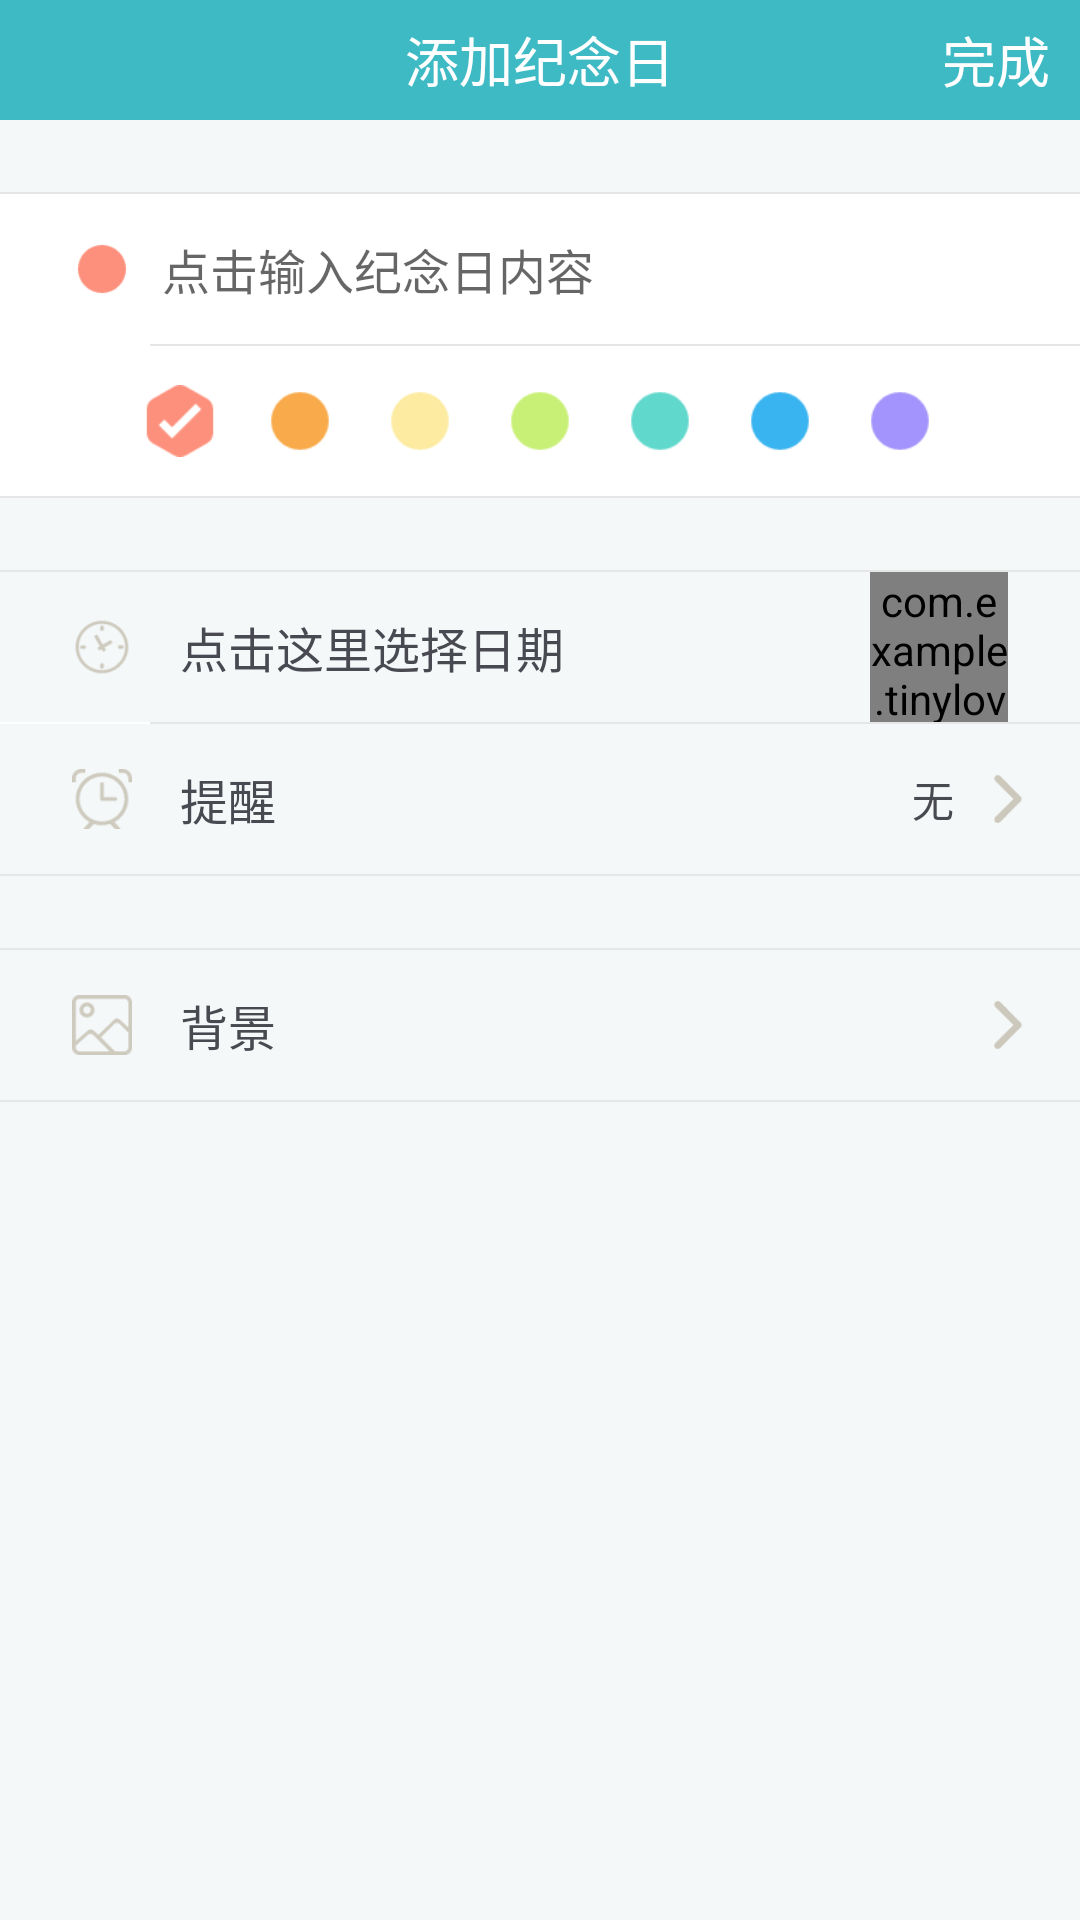

Write the Android layout XML for this screen, with the resource values it uses.
<!-- AndroidManifest.xml: application theme AppTheme -->
<!-- res/layout/activity_add_anni.xml -->
<LinearLayout xmlns:android="http://schemas.android.com/apk/res/android"
    xmlns:tools="http://schemas.android.com/tools"
    android:layout_width="match_parent"
    android:layout_height="match_parent"
    android:orientation="vertical"
    android:background="@color/themeColor"
    android:fitsSystemWindows="true"
    tools:context="com.example.tinylove.AddAnniActivity" >
    
    <RelativeLayout
        android:layout_width="match_parent"
        android:layout_height="40dp"
        android:gravity="center_vertical"
        android:background="@color/themeColor">
        <ImageView
            android:id="@+id/add_anni_back"
            android:layout_width="20dp"
            android:layout_height="20dp"
            android:layout_centerVertical="true"
            android:layout_alignParentLeft="true"
            android:layout_marginLeft="14dp"
            android:src="@drawable/icon_back" />
        <TextView
            android:layout_width="wrap_content"
            android:layout_height="wrap_content"
            android:textColor="@android:color/white"
            android:textSize="18sp"
            android:text="添加纪念日"
            android:layout_centerInParent="true"/>
        <TextView 
            android:id="@+id/add_anni_next"
            android:layout_width="wrap_content"
            android:layout_height="wrap_content"
            android:textColor="@android:color/white"
            android:textSize="18sp"
            android:text="完成"
            android:layout_alignParentRight="true"
            android:layout_centerVertical="true"
            android:layout_marginEnd="10dp"/>
    </RelativeLayout>

    <LinearLayout 
        android:layout_width="match_parent"
        android:layout_height="match_parent"
        android:orientation="vertical"
        android:background="@color/backColor">
        
	    <View 
	        android:layout_width="match_parent"
	        android:layout_height="24dp"/>
	    
	    <View 
	        android:layout_width="match_parent"
	        android:layout_height="0.5dp"
	        android:background="@color/pressColor"/>
	    
	    <LinearLayout 
	        android:layout_width="match_parent"
	        android:layout_height="50dp"
	        android:background="#ffffff"
	        android:orientation="horizontal">
	        <View 
	            android:layout_width="24dp"
	            android:layout_height="50dp"/>
	        <ImageView
	            android:id="@+id/add_anni_select_color"
	            android:layout_width="20dp"
	            android:layout_height="match_parent"
	            android:layout_gravity="center_vertical"
	            android:src="@drawable/event_color_1"/>
	        <View 
	            android:layout_width="10dp"
	            android:layout_height="50dp"/>
	        <EditText 
	            android:id="@+id/add_anni_event_name"
	            android:layout_width="match_parent"
	            android:layout_height="30dp"
	            android:layout_gravity="center_vertical"
	            android:background="@null"
	            android:hint="点击输入纪念日内容"
	            android:textColor="@color/anniTextColor"
	            android:textSize="16sp"/>
	        
	    </LinearLayout>
	    
	    <LinearLayout 
	        android:layout_width="match_parent"
	        android:layout_height="0.5dp"
	        android:orientation="horizontal">
	        <View 
		        android:layout_width="50dp"
		        android:layout_height="0.5dp"
		        android:background="#ffffff"/>
	        <View 
		        android:layout_width="match_parent"
		        android:layout_height="0.5dp"
		        android:background="@color/pressColor"/>
	    </LinearLayout>
	    
	    <LinearLayout 
	        android:layout_width="match_parent"
	        android:layout_height="50dp"
	        android:orientation="horizontal"
	        android:background="#ffffff"
	        android:gravity="center_vertical">
	        <View 
	            android:layout_width="match_parent"
	            android:layout_height="24dp"
	            android:layout_weight="1"/>
	        <ImageView 
	            android:id="@+id/add_anni_select_1"
	            android:layout_width="match_parent"
	            android:layout_weight="1"
	            android:layout_height="24dp"
	            android:src="@drawable/add_event_color_1"
	            android:clickable="true"/>
	        <ImageView 
	            android:id="@+id/add_anni_select_2"
	            android:layout_width="match_parent"
	            android:layout_weight="1"
	            android:layout_height="24dp"
	            android:src="@drawable/event_color_2"
	            android:clickable="true"/>
	        <ImageView 
	            android:id="@+id/add_anni_select_3"
	            android:layout_width="match_parent"
	            android:layout_weight="1"
	            android:layout_height="24dp"
	            android:src="@drawable/event_color_3"
	            android:clickable="true"/>
	        <ImageView 
	            android:id="@+id/add_anni_select_4"
	            android:layout_width="match_parent"
	            android:layout_weight="1"
	            android:layout_height="24dp"
	            android:src="@drawable/event_color_4"
	            android:clickable="true"/>
	        <ImageView 
	            android:id="@+id/add_anni_select_5"
	            android:layout_width="match_parent"
	            android:layout_weight="1"
	            android:layout_height="24dp"
	            android:src="@drawable/event_color_5"
	            android:clickable="true"/>
	        <ImageView 
	            android:id="@+id/add_anni_select_6"
	            android:layout_width="match_parent"
	            android:layout_weight="1"
	            android:layout_height="24dp"
	            android:src="@drawable/event_color_6"
	            android:clickable="true"/>
	        <ImageView 
	            android:id="@+id/add_anni_select_7"
	            android:layout_width="match_parent"
	            android:layout_weight="1"
	            android:layout_height="24dp"
	            android:src="@drawable/event_color_7"
	            android:clickable="true"/>
	        <View 
	            android:layout_width="match_parent"
	            android:layout_height="24dp"
	            android:layout_weight="1"/>
	    </LinearLayout>
	    
	    <View 
	        android:layout_width="match_parent"
	        android:layout_height="0.5dp"
	        android:background="@color/pressColor"/>
	    
	    <View 
	        android:layout_width="match_parent"
	        android:layout_height="24dp"/>
	    
	    <View 
	        android:layout_width="match_parent"
	        android:layout_height="0.5dp"
	        android:background="@color/pressColor"/>
	    
	    <RelativeLayout 
	        android:id="@+id/add_anni_rl_time"
	        android:layout_width="match_parent"
	        android:layout_height="50dp"
	        android:background="@drawable/btn_selector"
	        android:gravity="center_vertical"
	        android:clickable="true">
	        <ImageView 
	            android:layout_width="20dp"
	            android:layout_height="match_parent"
	            android:layout_marginStart="24dp"
	            android:gravity="center_vertical"
	            android:src="@drawable/add_anni_time"/>
	        <TextView 
	            android:id="@+id/add_anni_text_time"
	            android:layout_width="wrap_content"
	            android:layout_height="match_parent"
	            android:gravity="center_vertical"
	            android:layout_marginStart="60dp"
	            android:textColor="@color/anniTextColor"
	            android:textSize="16sp"
	            android:text="点击这里选择日期"/>
	        <com.example.tinylove.View.SwitchView
	            android:id="@+id/add_anni_time_switch"
	            android:layout_width="46dp"
		        android:layout_height="wrap_content"
		        android:layout_alignParentEnd="true"
		        android:layout_marginEnd="24dp"
		        android:layout_centerVertical="true" />
	    </RelativeLayout>
	    
	    <LinearLayout 
	        android:layout_width="match_parent"
	        android:layout_height="0.5dp"
	        android:orientation="horizontal">
	        <View 
		        android:layout_width="50dp"
		        android:layout_height="0.5dp"
		        android:background="#ffffff"/>
	        <View 
		        android:layout_width="match_parent"
		        android:layout_height="0.5dp"
		        android:background="@color/pressColor"/>
	    </LinearLayout>
	    
	    <RelativeLayout 
	        android:id="@+id/add_anni_rl_remind"
	        android:layout_width="match_parent"
	        android:layout_height="50dp"
	        android:background="@drawable/btn_selector"
	        android:clickable="true">
	        <ImageView 
	            android:layout_width="20dp"
	            android:layout_height="match_parent"
	            android:layout_marginStart="24dp"
	            android:gravity="center_vertical"
	            android:src="@drawable/add_anni_remind"/>
	        <TextView 
	            android:id="@+id/add_anni_text_remind"
	            android:layout_width="wrap_content"
	            android:layout_height="match_parent"
	            android:gravity="center_vertical"
	            android:layout_marginStart="60dp"
	            android:textColor="@color/anniTextColor"
	            android:textSize="16sp"
	            android:text="提醒"/>
	        <ImageView 
	            android:id="@+id/add_anni_remind_right"
	            android:layout_width="16dp"
	            android:layout_height="16dp"
	            android:layout_centerVertical="true"
	            android:layout_alignParentEnd="true"
	            android:layout_marginEnd="16dp"
	            android:src="@drawable/right"/>
	        <TextView 
	            android:id="@+id/add_anni_remind_frequent"
	            android:layout_width="wrap_content"
	            android:layout_height="wrap_content"
	            android:layout_toStartOf="@id/add_anni_remind_right"
	            android:layout_marginEnd="10dp"
	            android:layout_centerVertical="true"
	            android:textSize="14sp"
	            android:textColor="@color/anniTextColor"
	            android:text="无"/>
	    </RelativeLayout>
	    
	    <View 
	        android:layout_width="match_parent"
	        android:layout_height="0.5dp"
	        android:background="@color/pressColor"/>
	    <View 
	        android:layout_width="match_parent"
	        android:layout_height="24dp"/>
	    <View 
	        android:layout_width="match_parent"
	        android:layout_height="0.5dp"
	        android:background="@color/pressColor"/>
	    
	    <RelativeLayout 
	        android:id="@+id/add_anni_rl_background"
	        android:layout_width="match_parent"
	        android:layout_height="50dp"
	        android:background="@drawable/btn_selector"
	        android:clickable="true">
	        <ImageView 
	            android:layout_width="20dp"
	            android:layout_height="match_parent"
	            android:layout_marginStart="24dp"
	            android:gravity="center_vertical"
	            android:src="@drawable/add_anni_background"/>
	        <TextView 
	            android:layout_width="wrap_content"
	            android:layout_height="match_parent"
	            android:gravity="center_vertical"
	            android:layout_marginStart="60dp"
	            android:textColor="@color/anniTextColor"
	            android:textSize="16sp"
	            android:text="背景"/>
	        <ImageView 
	            android:layout_width="16dp"
	            android:layout_height="16dp"
	            android:layout_centerVertical="true"
	            android:layout_alignParentEnd="true"
	            android:layout_marginEnd="16dp"
	            android:src="@drawable/right"/>
	    </RelativeLayout>
	    
	    <View 
	        android:layout_width="match_parent"
	        android:layout_height="0.5dp"
	        android:background="@color/pressColor"/>
        
    </LinearLayout>

</LinearLayout>
<!-- resources referenced by this layout -->
<resources>
  <color name="anniTextColor">#494951</color>
  <color name="backColor">#f4f8f9</color>
  <color name="pressColor">#e6e6e6</color>
  <color name="themeColor">#3ebac4</color>
  <!-- drawable add_anni_background: png bitmap (drawable-ldpi, 1068 bytes) -->
  <!-- drawable add_anni_remind: png bitmap (drawable-ldpi, 1438 bytes) -->
  <!-- drawable add_anni_time: png bitmap (drawable-ldpi, 1456 bytes) -->
  <!-- drawable add_event_color_1: png bitmap (drawable-ldpi, 908 bytes) -->
  <!-- drawable btn_selector (drawable) -->
  <?xml version="1.0" encoding="utf-8"?>
  <selector xmlns:android="http://schemas.android.com/apk/res/android" >
      
      <item android:state_pressed="true" android:drawable="@drawable/btn_press"/>
      <item android:state_pressed="false" android:drawable="@drawable/btn_no_press"/>
  
  </selector>
  <!-- drawable event_color_1: png bitmap (drawable-ldpi, 758 bytes) -->
  <!-- drawable event_color_2: png bitmap (drawable-ldpi, 779 bytes) -->
  <!-- drawable event_color_3: png bitmap (drawable-ldpi, 771 bytes) -->
  <!-- drawable event_color_4: png bitmap (drawable-ldpi, 774 bytes) -->
  <!-- drawable event_color_5: png bitmap (drawable-ldpi, 756 bytes) -->
  <!-- drawable event_color_6: png bitmap (drawable-ldpi, 794 bytes) -->
  <!-- drawable event_color_7: png bitmap (drawable-ldpi, 784 bytes) -->
  <!-- drawable right: png bitmap (drawable-ldpi, 528 bytes) -->
  <style name="AppTheme" parent="@style/AppBaseTheme">
          
     		
      </style>
  <!-- drawable btn_press (drawable) -->
  <?xml version="1.0" encoding="utf-8"?>
  <shape xmlns:android="http://schemas.android.com/apk/res/android" >
      
      <solid android:color="@color/backColor"/>
  
  </shape>
  <style name="AppBaseTheme" parent="Theme.AppCompat.Light.NoActionBar">
          
          <item name="android:windowNoTitle">true</item>
      </style>
</resources>
